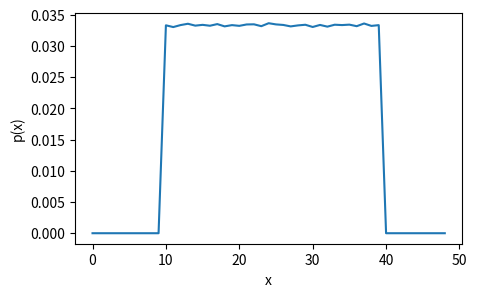
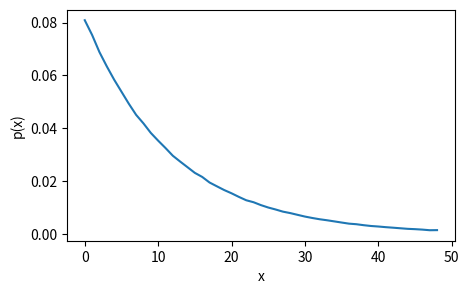
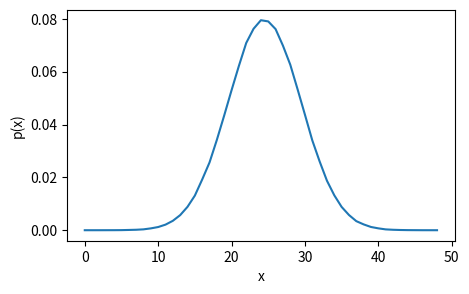

Here is the Python script that generated these plots, in order:
import numpy as np
import matplotlib.pyplot as plt

def distribution_plot(samples, bins=100, figsize=(5,3)):
    '''
    Helper function to visualise the distributions
    
    Params:
    -----
    samples: np.ndarray
        A numpy array of quantitative data to plot as a histogram.
        
    bins: int, optional (default=100)
        The number of bins to include in the histogram
        
    figsize: (int, int) (default=(5,3))
        Size of the plot in pixels
        
    Returns:
    -------
        fig, ax: a tuple containing matplotlib figure and axis objects.
    '''
    hist = np.histogram(samples, bins=np.arange(bins), 
                        density=True)

    fig = plt.figure(figsize=figsize)
    ax = fig.add_subplot()
    _ = ax.plot(hist[0])
    _ = ax.set_ylabel('p(x)')
    _ = ax.set_xlabel('x')
    
    return fig, ax

rng = np.random.default_rng()

type(rng)

# Step 1: create a random number generator object - set seed to 42
rng = np.random.default_rng(42)

# Step 2 and 3: call the appropriate method of the generator and store result
samples = rng.uniform(low=10, high=40, size=1_000_000)

# Illustrate with plot.
_ = distribution_plot(samples, bins=50)

rng = np.random.default_rng(42)
samples = rng.exponential(scale=12, size=1_000_000)
_ = distribution_plot(samples, bins=50)

rng = np.random.default_rng(42)
samples = rng.normal(loc=25.0, scale=5.0, size=1_000_000)
_ = distribution_plot(samples, bins=50)

rng = np.random.default_rng(42)
sample = rng.normal(loc=25.0, scale=5.0)
print(sample)
print(type(sample))

rng = np.random.default_rng(42)
sample = rng.normal(loc=25.0, scale=5.0, size=1)
# a numpy array is returned
print(sample)
print(type(sample))

# to access the scalar value use the 0 index of the array.
print(sample[0])

n_streams = 2
user_seed = 1

seed_sequence = np.random.SeedSequence(user_seed)
seeds = seed_sequence.spawn(n_streams)

# e.g. to model arrival times
arrival_rng = np.random.default_rng(seeds[0])

# e.g. to model service times
service_rng = np.random.default_rng(seeds[1])

class Exponential:
    '''
    Convenience class for the exponential distribution.
    Packages up distribution parameters, seed and random generator.
    '''
    def __init__(self, mean, random_seed=None):
        '''
        Constructor

        Params:
        ------
        mean: float
            The mean of the exponential distribution

        random_seed: int | SeedSequence, optional (default=None)
            A random seed to reproduce samples.  If set to none then a unique
            sample is created.
        '''
        self.rand = np.random.default_rng(seed=random_seed)
        self.mean = mean

    def sample(self, size=None):
        '''
        Generate a sample from the exponential distribution

        Params:
        -------
        size: int, optional (default=None)
            the number of samples to return.  If size=None then a single
            sample is returned.
        '''
        return self.rand.exponential(self.mean, size=size)

acute_los = Exponential(3.0, random_seed=42)
rehab_los = Exponential(30.0, random_seed=101)

acute_los.sample()

rehab_los.sample()